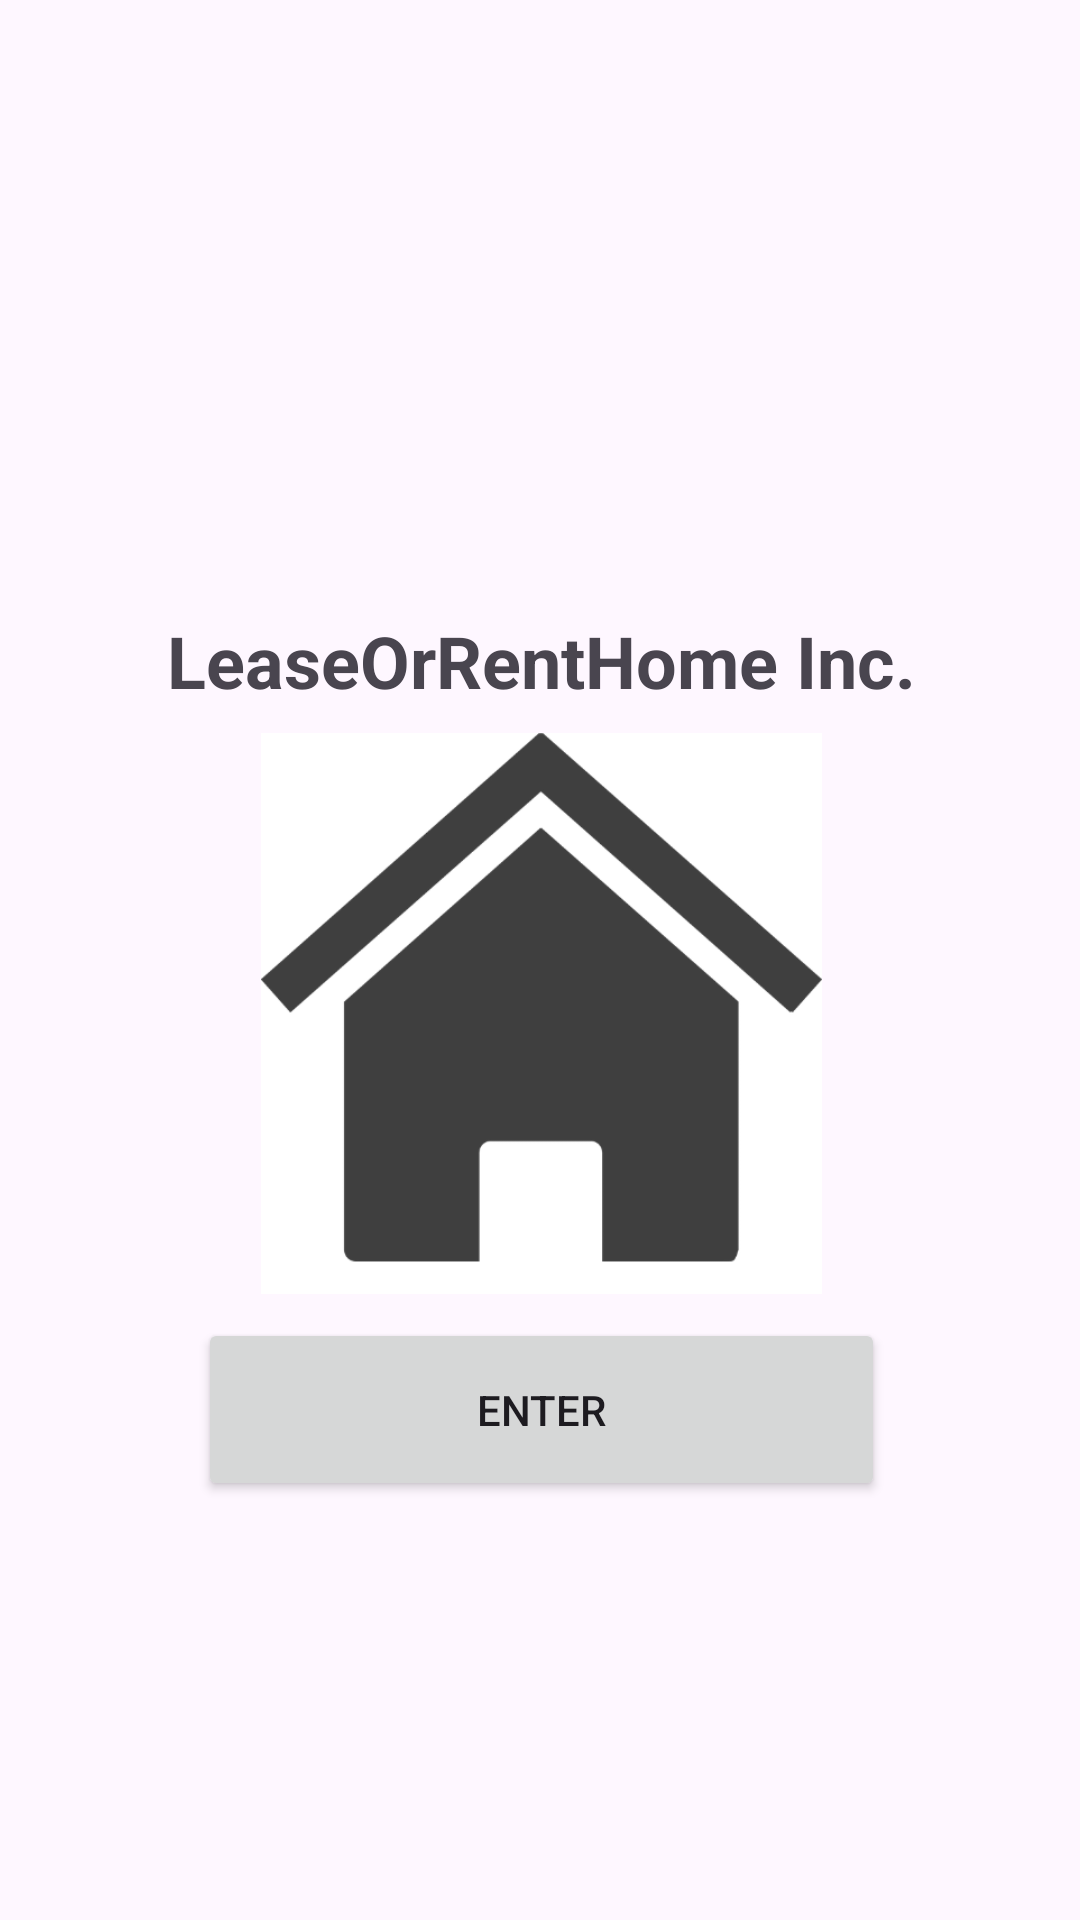

The Android layout XML behind this screen, and the referenced resources:
<!-- AndroidManifest.xml: activity theme Theme.Excercise1 -->
<!-- res/layout/activity_main.xml -->
<?xml version="1.0" encoding="utf-8"?>
<androidx.coordinatorlayout.widget.CoordinatorLayout xmlns:android="http://schemas.android.com/apk/res/android"
    xmlns:app="http://schemas.android.com/apk/res-auto"
    xmlns:tools="http://schemas.android.com/tools"
    android:layout_width="match_parent"
    android:layout_height="match_parent"
    android:fitsSystemWindows="true"
    tools:context=".activity.MainActivity">

    <androidx.constraintlayout.widget.ConstraintLayout
        android:id="@+id/constraintLayout"
        android:layout_width="match_parent"
        android:layout_height="match_parent">

        <com.google.android.material.appbar.AppBarLayout
            android:id="@+id/appBarLayout"
            android:layout_width="match_parent"
            android:layout_height="wrap_content"
            android:fitsSystemWindows="true"
            app:layout_constraintEnd_toEndOf="parent"
            app:layout_constraintStart_toStartOf="parent"
            app:layout_constraintTop_toTopOf="parent">

            <com.google.android.material.appbar.MaterialToolbar
                android:id="@+id/toolbar"
                android:layout_width="match_parent"
                android:layout_height="match_parent" />

        </com.google.android.material.appbar.AppBarLayout>

        <LinearLayout
            android:id="@+id/linearLayout"
            android:layout_width="411dp"
            android:layout_height="379dp"
            android:gravity="center_vertical"
            android:orientation="vertical"
            app:layout_constraintBottom_toBottomOf="parent"
            app:layout_constraintEnd_toEndOf="parent"
            app:layout_constraintStart_toStartOf="parent"
            app:layout_constraintTop_toBottomOf="@+id/appBarLayout">

            <TextView
                android:id="@+id/textView"
                android:layout_width="match_parent"
                android:layout_height="wrap_content"
                android:layout_marginVertical="8dp"
                android:text="@string/company_name"
                android:textAlignment="center"
                android:textSize="24sp"
                android:textStyle="bold" />

            <ImageView
                android:id="@+id/imageLogo"
                android:layout_width="wrap_content"
                android:layout_height="187dp"
                android:contentDescription="@string/logo_of_company"
                app:srcCompat="@drawable/logo" />

            <Button
                android:id="@+id/button_main_enter"
                android:layout_width="229dp"
                android:layout_height="61dp"
                android:layout_gravity="center"
                android:layout_marginVertical="8dp"
                android:text="@string/button_main_enter" />
        </LinearLayout>

    </androidx.constraintlayout.widget.ConstraintLayout>


</androidx.coordinatorlayout.widget.CoordinatorLayout>
<!-- resources referenced by this layout -->
<resources>
  <!-- drawable logo: png bitmap (drawable, 23476 bytes) -->
  <string name="button_main_enter">Enter</string>
  <string name="company_name">LeaseOrRentHome Inc.</string>
  <string name="logo_of_company">Logo of Company</string>
  <style name="Theme.Excercise1" parent="Theme.MaterialComponents.DayNight.DarkActionBar">
          
          <item name="colorPrimary">@color/purple_500</item>
          <item name="colorPrimaryVariant">@color/purple_700</item>
          <item name="colorOnPrimary">@color/white</item>
          
          <item name="colorSecondary">@color/teal_200</item>
          <item name="colorSecondaryVariant">@color/teal_700</item>
          <item name="colorOnSecondary">@color/black</item>
          
          <item name="android:statusBarColor">?attr/colorPrimaryVariant</item>
          
      </style>
  <!-- not gathered from this repository: default colours our renderer supplied (Android Studio template values) -->
  <color name="purple_500">#FF6200EE</color>
  <color name="purple_700">#FF3700B3</color>
  <color name="teal_200">#FF03DAC5</color>
  <color name="teal_700">#FF018786</color>
  <color name="black">#FF000000</color>
  <color name="white">#FFFFFFFF</color>
</resources>
